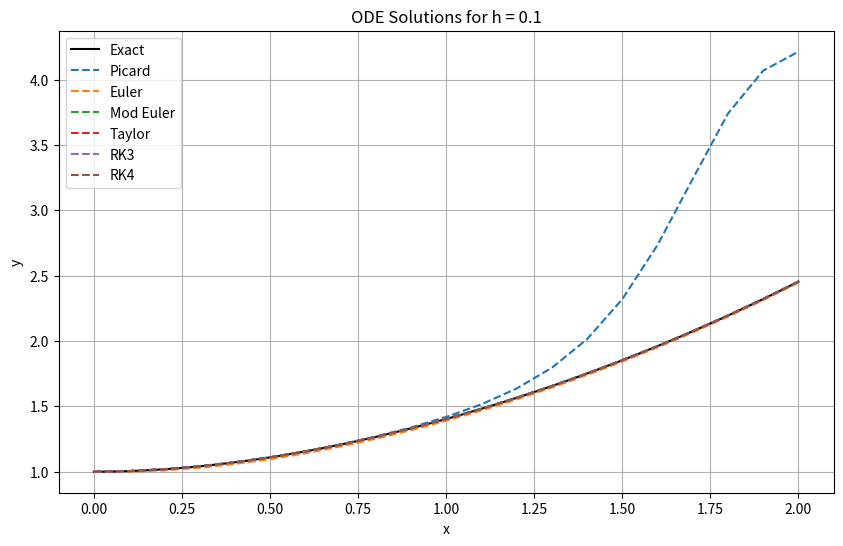
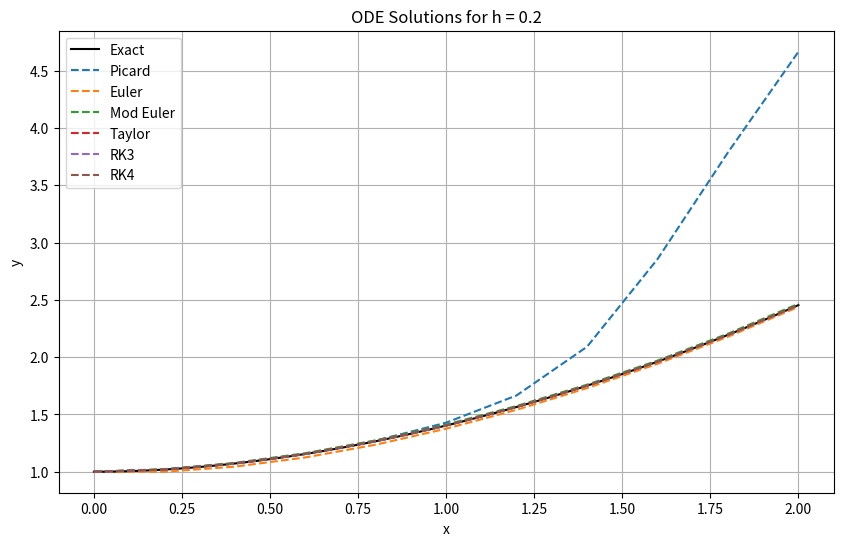
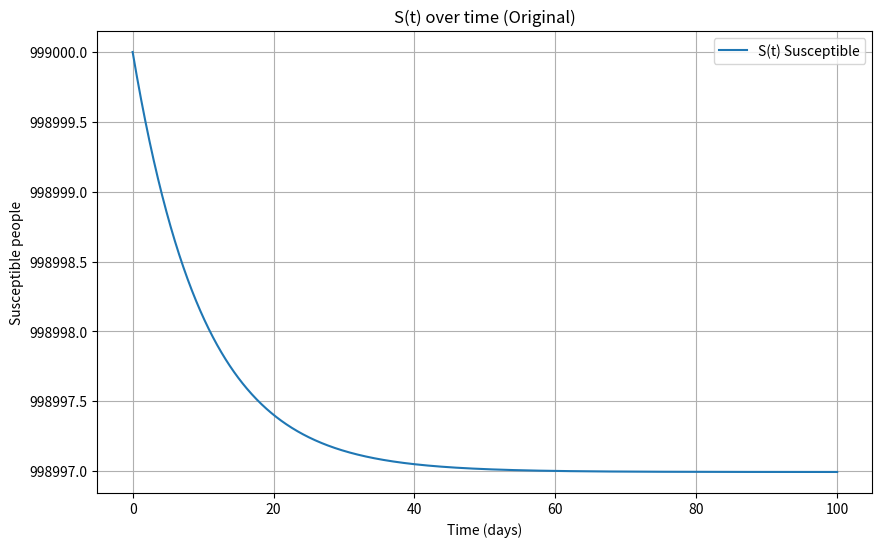
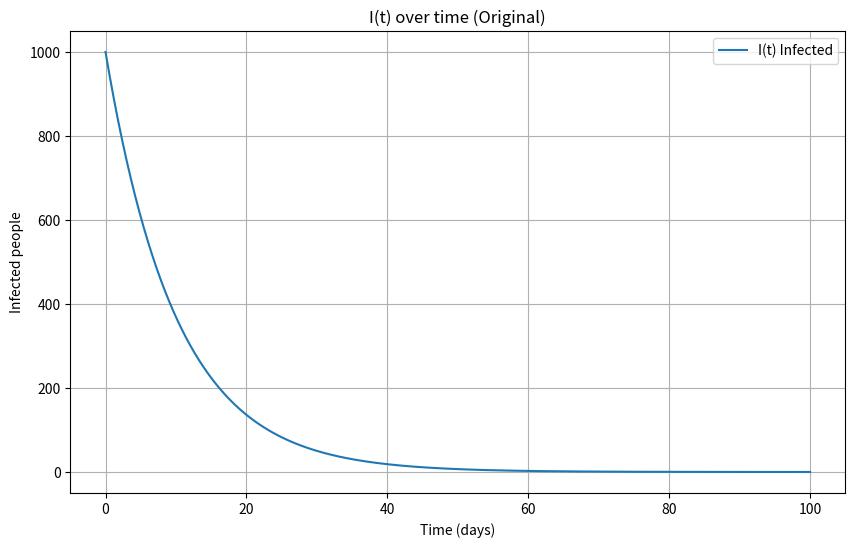
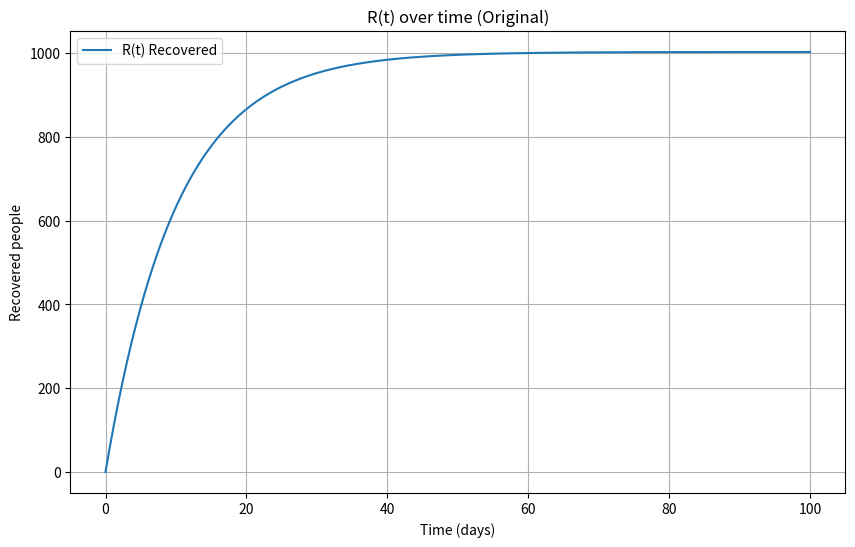
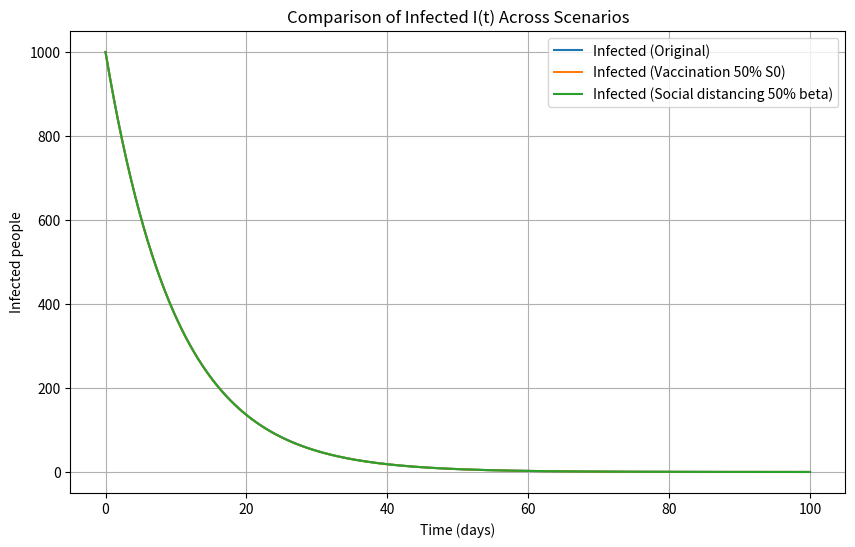

The script that saved these images, in order:
import math
import numpy as np
import matplotlib.pyplot as plt

# Task 1: Numerical Solution of dy/dx = e^x - y^2, y(0) = 1

def y_exact(x):
    h = 0.0001  # very small step size for high accuracy
    t = 0.0
    y = 1.0
    while t < x:
        # Compute RK4 slopes
        k1 = math.exp(t) - y**2
        k2 = math.exp(t + h / 2.0) - (y + h * k1 / 2.0)**2
        k3 = math.exp(t + h / 2.0) - (y + h * k2 / 2.0)**2
        k4 = math.exp(t + h) - (y + h * k3)**2
        # RK4 update
        y += (h / 6.0) * (k1 + 2*k2 + 2*k3 + k4)
        t += h
    return y

# Function f(x, y) = e^x - y^2 (right-hand side of the ODE)
def f(x, y):
    return math.exp(x) - y**2


def picard_method(h, N=5, t0=0.0, y0=1.0, t_end=2.0):
    # initialize the grid T
    T = [t0]
    n_steps = int((t_end - t0) / h)
    for i in range(n_steps):
        T.append(T[-1] + h)

    # initial guess: y = y0 everywhere
    phi_prev = []
    for i in range(len(T)):
        phi_prev.append(y0)

    # perform N Picard iterations
    for n in range(N):
        # iteration with just the initial condition
        phi_new = [y0]

        # calculate the area from T[0] to T[i] for every i
        for i in range(1, len(T)):
            current_n = i

            # sum of internal points for the integral from 0 to T[i]
            internal_sum = 0.0
            for j in range(1, current_n):
                internal_sum += f(T[j], phi_prev[j])

            # trapezoid rule for integral
            f_start = f(T[0], phi_prev[0])
            f_end = f(T[i], phi_prev[i])

            area = (h / 2.0) * (f_start + f_end + 2 * internal_sum)
            phi_new.append(y0 + area)

        phi_prev = phi_new

    # 4. Initialize Y, YE, E and append in a loop as requested
    Y, YE, E = [], [], []
    for i in range(len(T)):
        current_y = phi_prev[i]
        exact_y = y_exact(T[i])

        Y.append(current_y)
        YE.append(exact_y)
        E.append(abs(current_y - exact_y))

    return T, Y, YE, E


# 2. Taylor's Method (3rd order)
def taylor_method(h, t0=0.0, y0=1.0, t_end=2.0):
    # 1st, 2nd, and 3rd derivatives
    def df_all(x, y):
        dy = math.exp(x) - y**2
        d2y = math.exp(x) - 2 * y * dy
        d3y = math.exp(x) - 2 * dy**2 - 2 * y * d2y
        return dy, d2y, d3y

    # Initialize lists to store results
    T, Y, YE, E = [t0], [y0], [y_exact(t0)], [0.0]
    t, y = t0, y0

    # Use 3rd-order Taylor expansion to compute next value
    n_steps = int((t_end - t0) / h)
    for step in range(n_steps):
        dy, d2y, d3y = df_all(t, y)
        y += h * dy + (h**2 / 2.0) * d2y + (h**3 / 6.0) * d3y
        t += h
        T.append(t)
        Y.append(y)
        YE.append(y_exact(t))
        E.append(abs(Y[-1] - YE[-1]))
    return T, Y, YE, E

# 3. Euler's Method
def euler_method(h, t0=0.0, y0=1.0, t_end=2.0):
    T, Y, YE, E = [t0], [y0], [y_exact(t0)], [0.0]
    t, y = t0, y0

    # Standard Euler iteration: y = y + h*f(x, y)
    n_steps = int((t_end - t0) / h)
    for step in range(n_steps):
        y += h * f(t, y)
        t += h
        T.append(t)
        Y.append(y)
        YE.append(y_exact(t))
        E.append(abs(Y[-1] - YE[-1]))
    return T, Y, YE, E

# 4. Modified Euler's Method
def modified_euler(h, t0=0.0, y0=1.0, t_end=2.0):
    T, Y, YE, E = [t0], [y0], [y_exact(t0)], [0.0]
    t, y = t0, y0

    # Predictor-corrector method
    n_steps = int((t_end - t0) / h)
    for step in range(n_steps):
        k1 = f(t, y)
        y_pred = y + h * k1  # Euler prediction
        k2 = f(t + h, y_pred)
        y += (h / 2.0) * (k1 + k2)  # average slope
        t += h
        T.append(t)
        Y.append(y)
        YE.append(y_exact(t))
        E.append(abs(Y[-1] - YE[-1]))
    return T, Y, YE, E

# 5. Runge-Kutta 3rd Order Method
def rk3(h, t0=0.0, y0=1.0, t_end=2.0):
    T, Y, YE, E = [t0], [y0], [y_exact(t0)], [0.0]
    t, y = t0, y0

    n_steps = int((t_end - t0) / h)
    for step in range(n_steps):
        k1 = f(t, y)
        k2 = f(t + h/2, y + h*k1/2)
        k3 = f(t + h, y - h*k1 + 2*h*k2)
        y += h * (k1 + 4*k2 + k3) / 6  # RK3 update
        t += h
        T.append(t)
        Y.append(y)
        YE.append(y_exact(t))
        E.append(abs(Y[-1] - YE[-1]))
    return T, Y, YE, E

# 6. Runge-Kutta 4th Order Method
def rk4(h, t0=0.0, y0=1.0, t_end=2.0):
    T, Y, YE, E = [t0], [y0], [y_exact(t0)], [0.0]
    t, y = t0, y0

    n_steps = int((t_end - t0) / h)
    for step in range(n_steps):
        k1 = f(t, y)
        k2 = f(t + h/2, y + h*k1/2)
        k3 = f(t + h/2, y + h*k2/2)
        k4 = f(t + h, y + h*k3)
        y += h * (k1 + 2*k2 + 2*k3 + k4) / 6  # RK4 update
        t += h
        T.append(t)
        Y.append(y)
        YE.append(y_exact(t))
        E.append(abs(Y[-1] - YE[-1]))
    return T, Y, YE, E

# all solvers for a given h and display final values
def print_table(method_name, T, Y, YE, E):
    print(f"\n--- {method_name} ---")
    print(f"{'Step':<6}{'x_i':<10}{'y_numerical':<18}{'y_exact':<18}{'abs_error':<18}")
    for i, (t, y, ye, e) in enumerate(zip(T, Y, YE, E)):
        print(f"{i:<6}{t:<10.4f}{y:<18.10f}{ye:<18.10f}{e:<18.10f}")


# Run all methods and show tables
def run_all_methods(h):
    print(f"\nResults for h = {h}")
    methods = {
        "Picard": picard_method,
        "Euler": euler_method,
        "Modified Euler": modified_euler,
        "Taylor 3rd Order": taylor_method,
        "Runge-Kutta 3rd Order": rk3,
        "Runge-Kutta 4th Order": rk4
    }


    for name, method in methods.items():
        T, Y, YE, E = method(h)
        print_table(name, T, Y, YE, E)

# Plot all method results and exact solution
def plot_solutions(h):
    T0, Y0, YE0, E0 = picard_method(h)
    T1, Y1, YE1, E1 = euler_method(h)
    T2, Y2, YE2, E2 = modified_euler(h)
    T3, Y3, YE3, E3 = taylor_method(h)
    T4, Y4, YE4, E4 = rk3(h)
    T5, Y5, YE5, E5 = rk4(h)
    TE = np.linspace(0, 2, 100)
    YE = [y_exact(t) for t in TE]

    plt.figure(figsize=(10, 6))
    plt.plot(TE, YE, label='Exact', color='black')
    plt.plot(T0, Y0, '--', label='Picard')
    plt.plot(T1, Y1, '--', label='Euler')
    plt.plot(T2, Y2, '--', label='Mod Euler')
    plt.plot(T3, Y3, '--', label='Taylor')
    plt.plot(T4, Y4, '--', label='RK3')
    plt.plot(T5, Y5, '--', label='RK4')
    plt.title(f"ODE Solutions for h = {h}")
    plt.xlabel('x')
    plt.ylabel('y')
    plt.legend()
    plt.grid()
    plt.show()

run_all_methods(0.1)
plot_solutions(0.1)
run_all_methods(0.2)
plot_solutions(0.2)

# Task 2: SIR Model solved with RK4

# dS/dt = -beta * S * I
# dI/dt =  beta * S * I - gamma * I
# dR/dt =  gamma * I

# Model parameters (given)
beta = 0.0003 # infection rate per day
gamma = 0.1 # recovery rate per day


# Initial conditions
S0 = 999000 # initial susceptible
I0 = 1000 # initial infected
R0 = 0 # initial recovered

# Simulation settings
h = 0.1 # step size in days
t_end = 100.0 # simulate for 100 days

N = S0 + I0 + R0  # total population


# A: Define SIR derivatives (right-hand side functions)
def sir_derivatives(t, S, I, R, beta_value, gamma_value, N_value):
    dS = -beta_value * S * I / N_value  # susceptible decreases by infections
    dI = beta_value * S * I / N_value - gamma_value * I   # infections minus recoveries
    dR = gamma_value * I  # recovered increase from infected
    return dS, dI, dR # return the three derivatives


# A: RK4 solver for the SIR system
def rk4_sir(S_init, I_init, R_init, beta_value, gamma_value, h, t_end, N_value):
    n_steps = int(t_end / h)  # number of steps
    T = np.zeros(n_steps + 1)  # time array
    S = np.zeros(n_steps + 1)  # susceptible array
    I = np.zeros(n_steps + 1)  # infected array
    R = np.zeros(n_steps + 1)  # recovered array

    #initial values
    T[0] = 0.0
    S[0] = S_init
    I[0] = I_init
    R[0] = R_init

    for n in range(n_steps):
        t = T[n]
        s = S[n]
        i = I[n]
        r = R[n]

        # k1 slopes at the beginning of the interval
        dS1, dI1, dR1 = sir_derivatives(t, s, i, r, beta_value, gamma_value, N_value)

        # k2 slopes at the midpoint using k1
        dS2, dI2, dR2 = sir_derivatives(
            t + h/2,
            s + (h/2)*dS1,
            i + (h/2)*dI1,
            r + (h/2)*dR1,
            beta_value,
            gamma_value,
            N_value
        )

        # k3 slopes at the midpoint using k2
        dS3, dI3, dR3 = sir_derivatives(
            t + h/2,
            s + (h/2)*dS2,
            i + (h/2)*dI2,
            r + (h/2)*dR2,
            beta_value,
            gamma_value,
            N_value
        )

        # k4 slopes at the end using k3
        dS4, dI4, dR4 = sir_derivatives(
            t + h,
            s + h*dS3,
            i + h*dI3,
            r + h*dR3,
            beta_value,
            gamma_value,
            N_value
        )

        # RK4 weighted update for S, I, R
        S[n+1] = s + (h/6)*(dS1 + 2*dS2 + 2*dS3 + dS4)
        I[n+1] = i + (h/6)*(dI1 + 2*dI2 + 2*dI3 + dI4)
        R[n+1] = r + (h/6)*(dR1 + 2*dR2 + 2*dR3 + dR4)
        T[n+1] = t + h # next time

    return T, S, I, R # return all arrays


# SECTION C: helper calculations (peak + total infected ever)
def peak_infected(T, I):
    idx = int(np.argmax(I)) # index where I is maximum
    return I[idx], T[idx] # return peak value and day

def total_infected_ever(N_value, S_end, R0_initial):
    return (N_value - S_end) - R0_initial # total ever infected


# SECTION D amd E:
T1, S1, I1, R1 = rk4_sir(S0, I0, R0, beta, gamma, h, t_end, N)  # solve original case
Ipeak1, tpeak1 = peak_infected(T1, I1) # peak infected + day
total1 = total_infected_ever(N, S1[-1], R0) # total infected ever


# SECTION F: vaccination: reduce initial S by 50%
# vaccinated people become immune immediately -> move from S to R.
S0_vac = 0.5 * S0 # susceptible reduced by 50%
vaccinated = S0 - S0_vac # number vaccinated
R0_vac = R0 + vaccinated  # vaccinated moved into R (immune)
I0_vac = I0 # infected unchanged

T2, S2, I2, R2 = rk4_sir(S0_vac, I0_vac, R0_vac, beta, gamma, h, t_end, N)
Ipeak2, tpeak2 = peak_infected(T2, I2)
total2 = total_infected_ever(N, S2[-1], R0_vac)


# SECTION G: social distancing: reduce beta by 50%
beta_sd = 0.5 * beta

T3, S3, I3, R3 = rk4_sir(S0, I0, R0, beta_sd, gamma, h, t_end, N)
Ipeak3, tpeak3 = peak_infected(T3, I3)
total3 = total_infected_ever(N, S3[-1], R0)


# print answers (peak + totals)
print("Scenario 1: Original")
print(f"Peak infected: {Ipeak1:,.0f} people on day {tpeak1:.1f}")
print(f"Total infected at some point: {total1:,.0f} people")

print("\nScenario 2: Vaccination (S(0) reduced by 50%)")
print(f"Peak infected: {Ipeak2:,.0f} people on day {tpeak2:.1f}")
print(f"Total infected at some point: {total2:,.0f} people")

print("\nScenario 3: Social distancing (beta reduced by 50%)")
print(f"Peak infected: {Ipeak3:,.0f} people on day {tpeak3:.1f}")
print(f"Total infected at some point: {total3:,.0f} people")


# Plot S(t), I(t), R(t) for the ORIGINAL scenario
# Plot S(t) alone
plt.figure(figsize=(10, 6))
plt.plot(T1, S1, label="S(t) Susceptible")
plt.title("S(t) over time (Original)")
plt.xlabel("Time (days)")
plt.ylabel("Susceptible people")
plt.grid(True)
plt.legend()
plt.ticklabel_format(axis='y', style='plain', useOffset=False)
plt.show()

# Plot I(t) alone
plt.figure(figsize=(10, 6))
plt.plot(T1, I1, label="I(t) Infected")
plt.title("I(t) over time (Original)")
plt.xlabel("Time (days)")
plt.ylabel("Infected people")
plt.grid(True)
plt.legend()
plt.show()

# Plot R(t) alone
plt.figure(figsize=(10, 6))
plt.plot(T1, R1, label="R(t) Recovered")
plt.title("R(t) over time (Original)")
plt.xlabel("Time (days)")
plt.ylabel("Recovered people")
plt.grid(True)
plt.legend()
plt.show()


# Compare infected curves between scenarios
plt.figure(figsize=(10, 6))
plt.plot(T1, I1, label="Infected (Original)")
plt.plot(T2, I2, label="Infected (Vaccination 50% S0)")
plt.plot(T3, I3, label="Infected (Social distancing 50% beta)")
plt.title("Comparison of Infected I(t) Across Scenarios")
plt.xlabel("Time (days)")
plt.ylabel("Infected people")
plt.grid(True)
plt.legend()
plt.show()